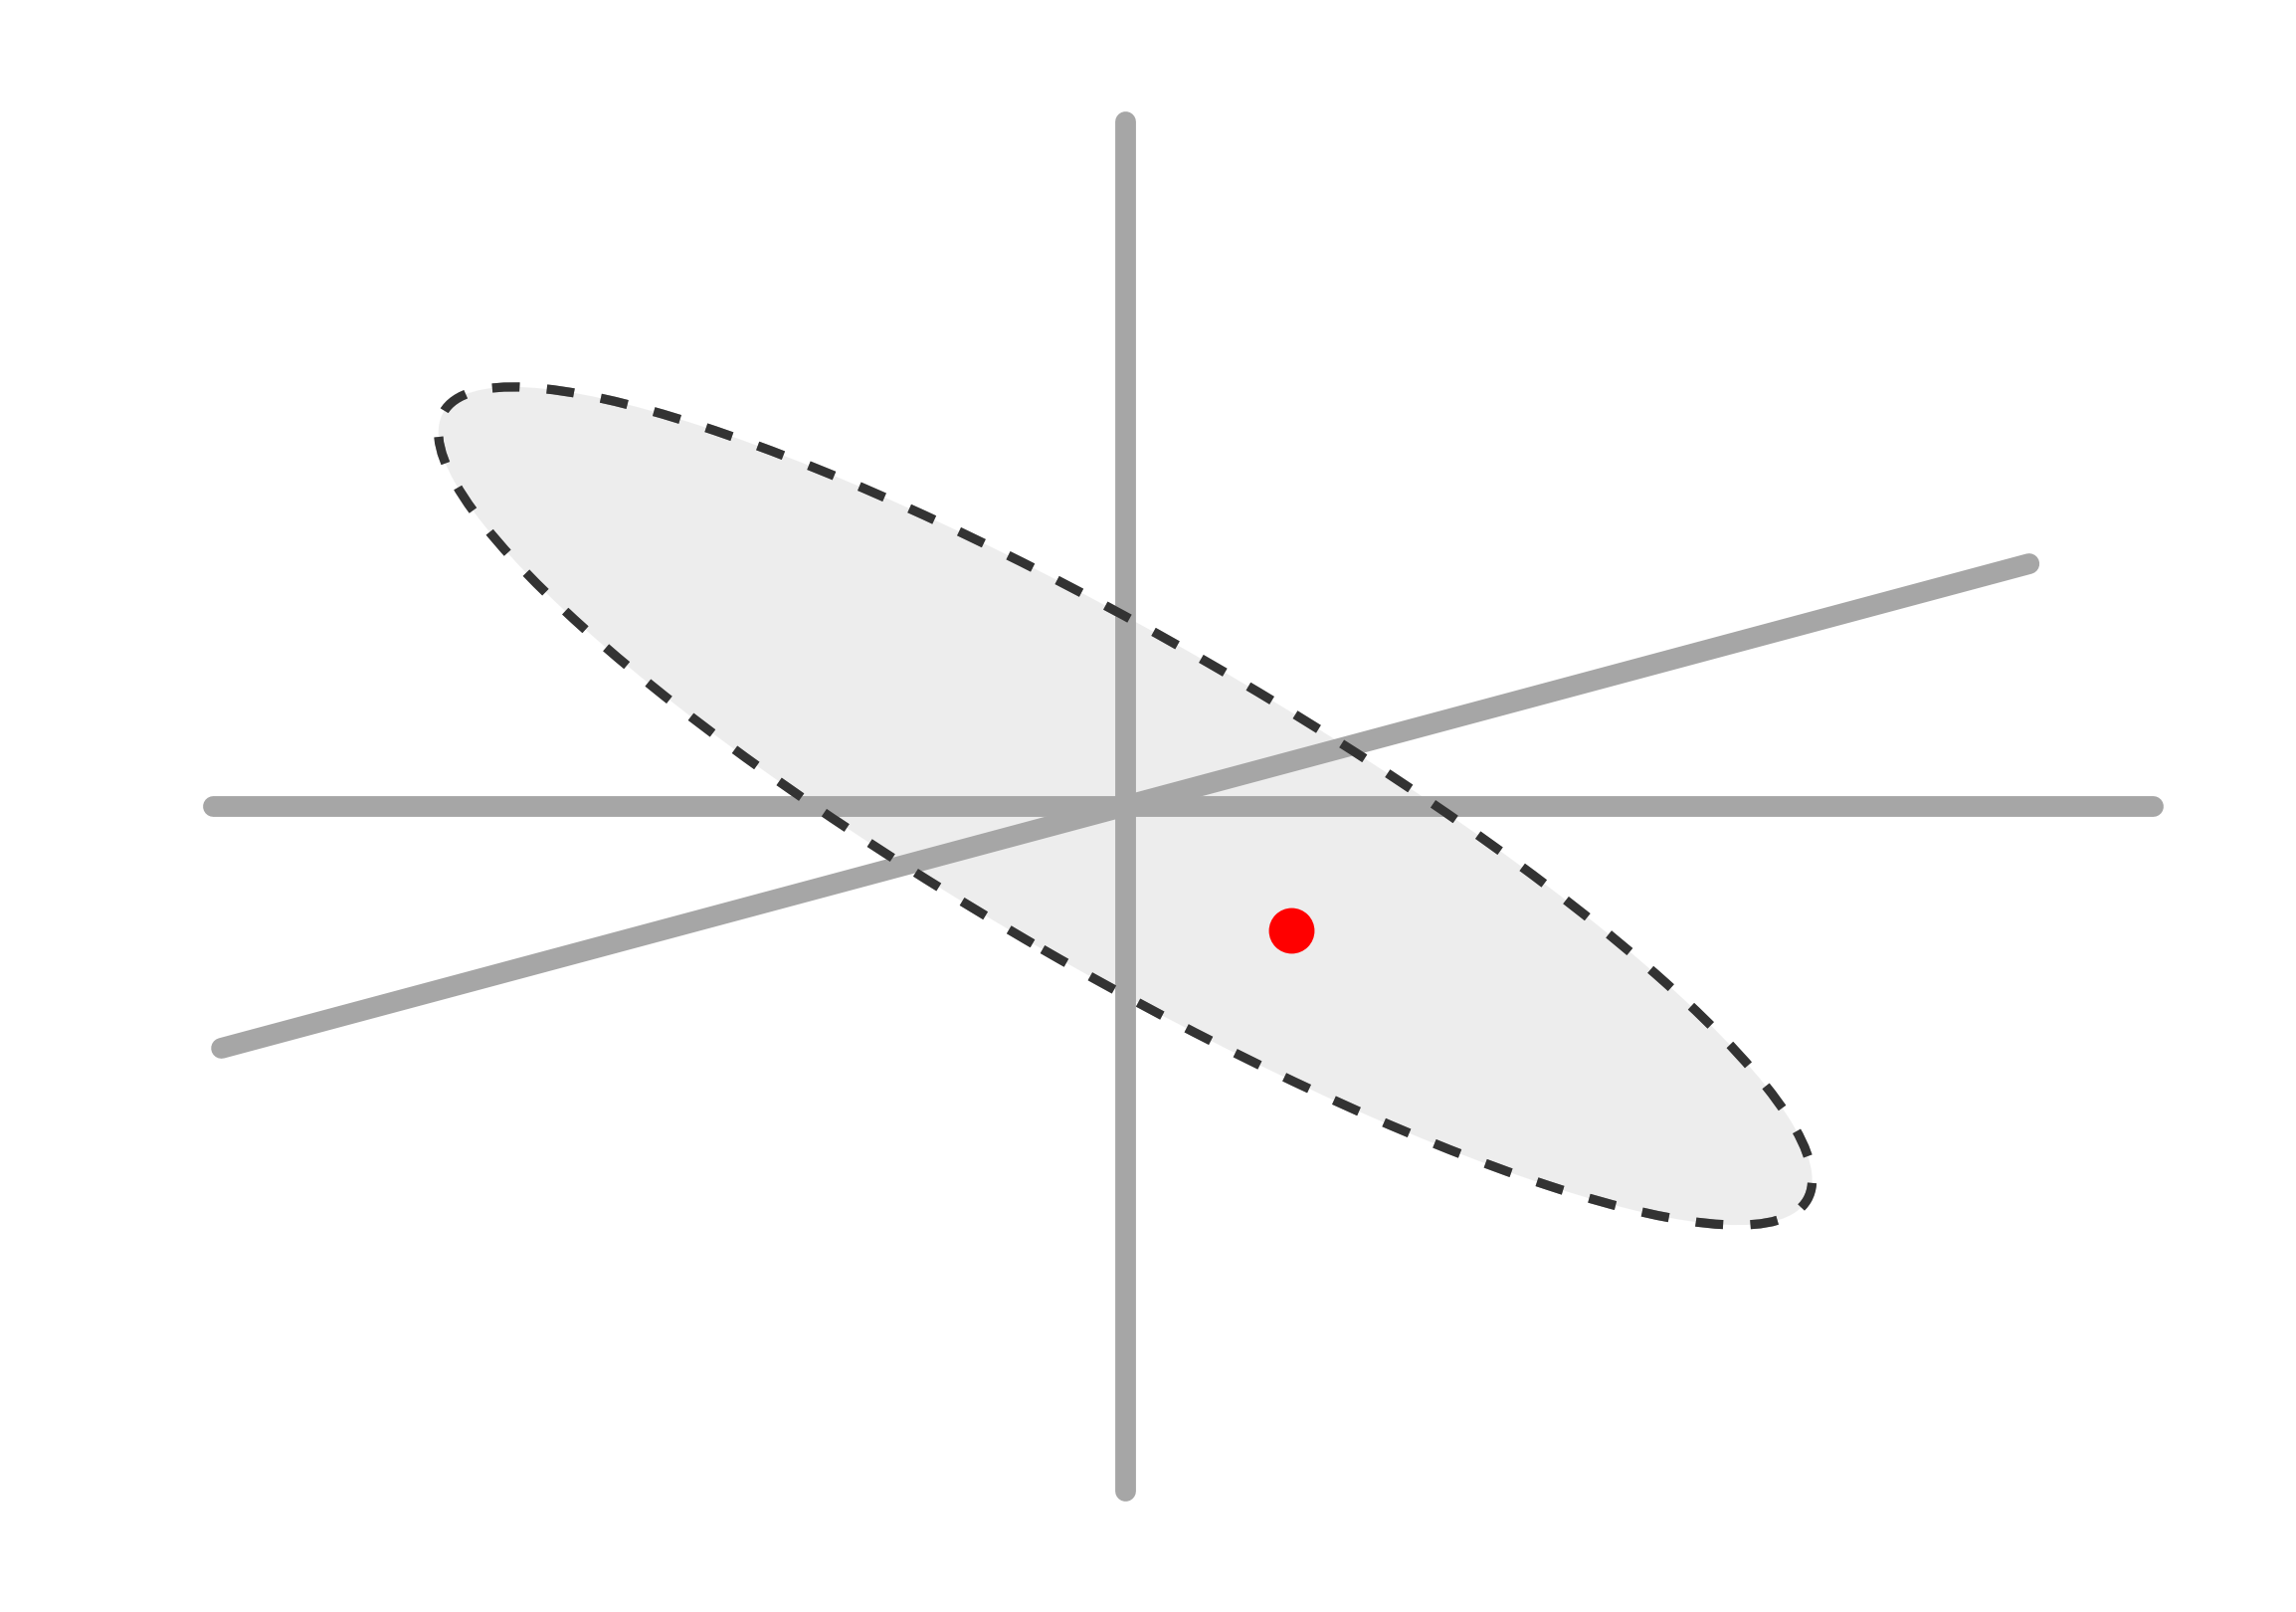

Write the Python code that produced this figure.
import numpy as np
import matplotlib.pyplot as plt
from matplotlib.patches import Ellipse
import os

# -----------------------------
# Figure setup
# -----------------------------
fig, ax = plt.subplots(figsize=(8, 5.5))
ax.set_aspect("equal")
ax.axis("off")
fig.patch.set_facecolor("white")
ax.set_facecolor("white")

# -----------------------------
# Helper
# -----------------------------
def draw_line(p1, p2, **kwargs):
    ax.plot([p1[0], p2[0]], [p1[1], p2[1]], **kwargs)

# -----------------------------
# Coordinates
# -----------------------------
origin = np.array([0.0, 0.0])

# Gray coordinate axes
x1, x2 = np.array([-4.0, 0.0]), np.array([4.5, 0.0])
y1, y2 = np.array([0.0, -3.0]), np.array([0.0, 3.0])

# -----------------------------------------------
# MANUAL SETTINGS  (all in degrees)
disk_angle_deg  = 195   # tilted gray axis
ellipse_rot_deg = -30   # ellipse rotation
dot_t           = -0.51   # angle on ellipse (radians, 0 = right tip)
dot_r           = 0.3   # radial position: 0 = center, 1 = edge
# -----------------------------------------------

disk_dir = np.array([
    np.cos(np.deg2rad(disk_angle_deg)),
    np.sin(np.deg2rad(disk_angle_deg))
])

# -----------------------------
# Main gray axes
# -----------------------------
axis_style = dict(color="0.65", lw=5, solid_capstyle="round", zorder=3)

draw_line(x1, x2, **axis_style)
draw_line(y1, y2, **axis_style)

# tilted gray plane line
p1 = origin - 4.1 * disk_dir
p2 = origin + 4.1 * disk_dir
draw_line(p1, p2, color="0.65", lw=5, solid_capstyle="round", zorder=2)

# -----------------------------
# Shaded disk / ellipse
# -----------------------------
ellipse_width  = 6.9
ellipse_height = 1.45
ellipse_angle  = ellipse_rot_deg

ellipse = Ellipse(
    xy=origin,
    width=ellipse_width,
    height=ellipse_height,
    angle=ellipse_angle,
    facecolor="0.85",
    edgecolor="0.20",
    lw=2.2,
    ls=(0, (3, 3)),
    alpha=0.45,
    zorder=1
)
ax.add_patch(ellipse)

ellipse_outline = Ellipse(
    xy=origin,
    width=ellipse_width,
    height=ellipse_height,
    angle=ellipse_angle,
    facecolor="none",
    edgecolor="0.20",
    lw=2.2,
    ls=(0, (3, 3)),
    zorder=4
)
ax.add_patch(ellipse_outline)

# -----------------------------
# Red dot on the ellipse
# -----------------------------
a_ell = ellipse_width / 2
b_ell = ellipse_height / 2
theta = np.deg2rad(ellipse_rot_deg)

# dot_t controls where on the ellipse edge the dot sits
dot_x = dot_r * (a_ell * np.cos(dot_t) * np.cos(theta) - b_ell * np.sin(dot_t) * np.sin(theta))
dot_y = dot_r * (a_ell * np.cos(dot_t) * np.sin(theta) + b_ell * np.sin(dot_t) * np.cos(theta))

ax.plot(dot_x, dot_y, "o", color="red", markersize=10, zorder=8)

# -----------------------------
# Limits and save
# -----------------------------
ax.set_xlim(-4.8, 5.0)
ax.set_ylim(-3.4, 3.4)

plt.tight_layout()
script_dir = os.path.dirname(os.path.abspath(__file__))
plt.savefig(os.path.join(script_dir, "ranged_mode_2.png"), dpi=300, bbox_inches="tight")
plt.show()
